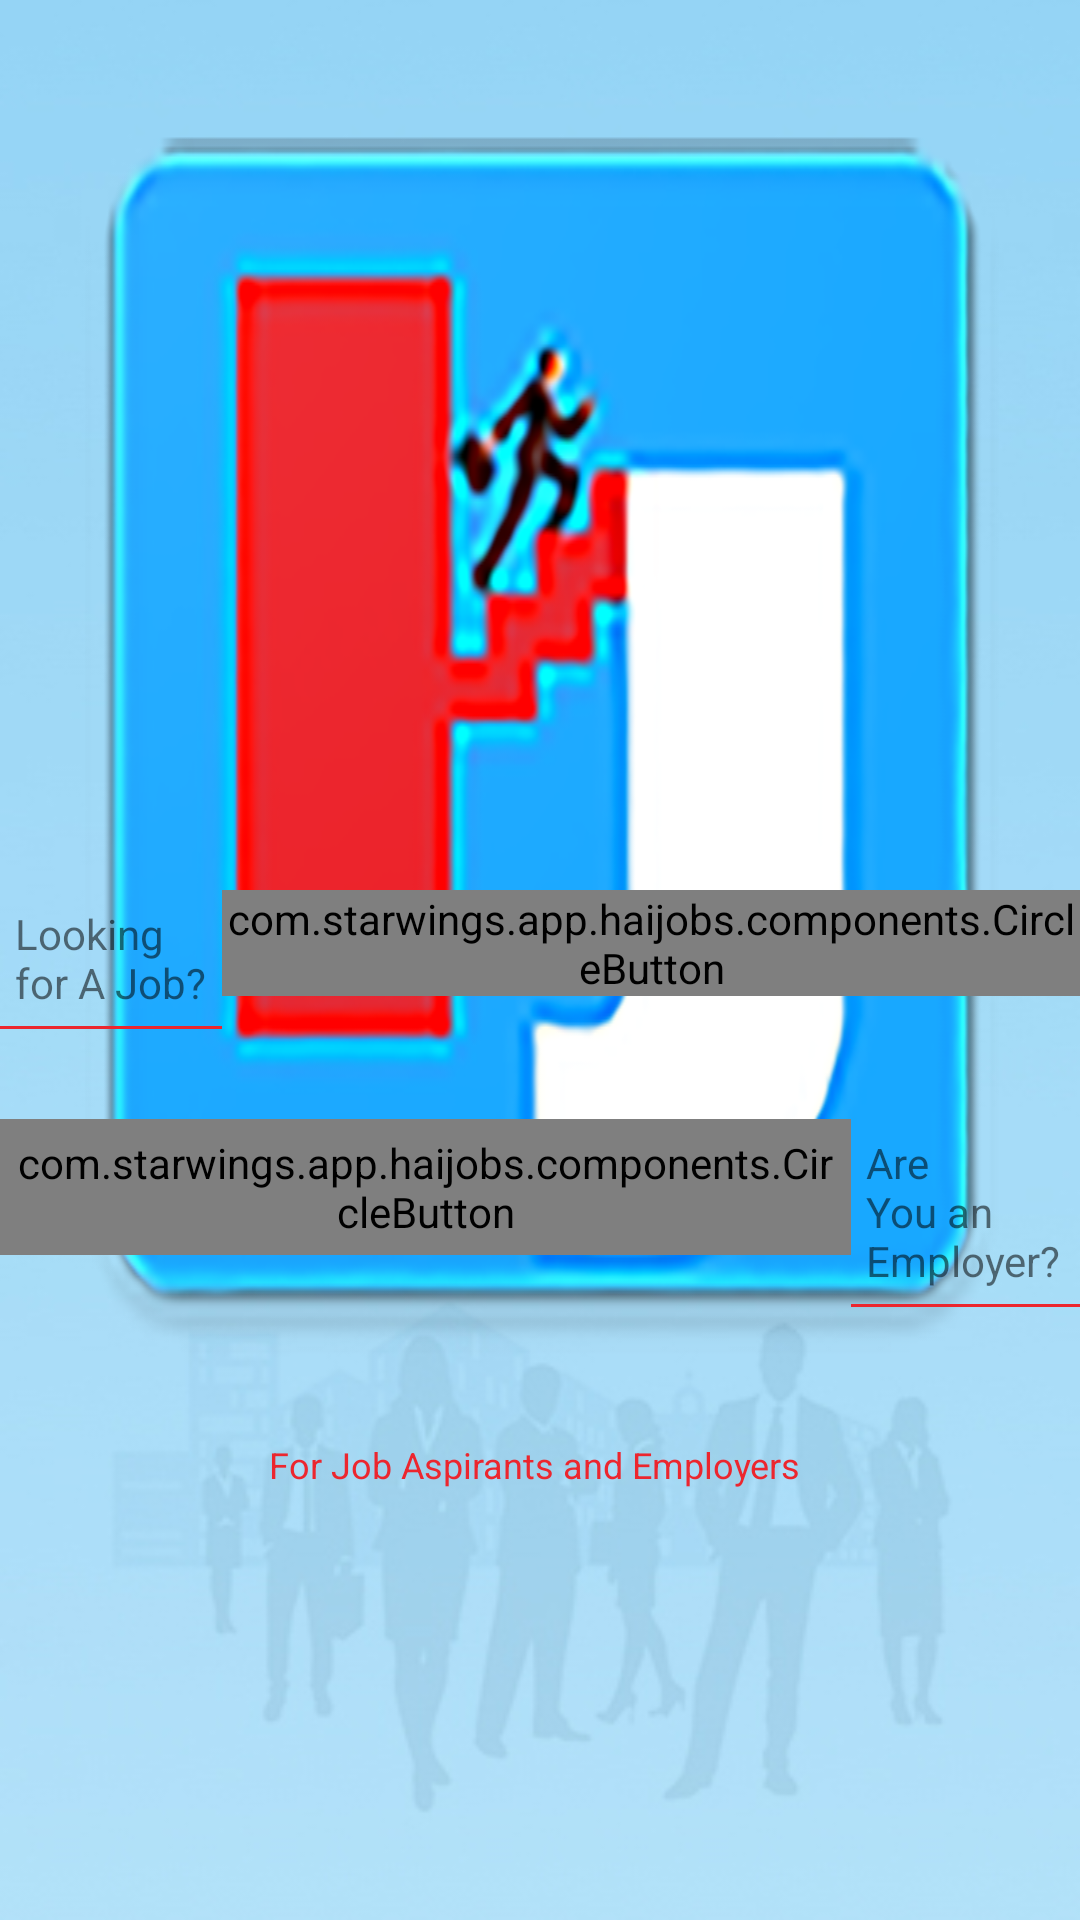

Produce the Android XML layout that renders to this screen, including the resource entries it uses.
<!-- AndroidManifest.xml: application theme AppTheme -->
<!-- res/layout/home_layout.xml -->
<?xml version="1.0" encoding="utf-8"?>
<RelativeLayout xmlns:android="http://schemas.android.com/apk/res/android"
    xmlns:app="http://schemas.android.com/apk/res-auto"
    android:layout_width="match_parent" android:layout_height="match_parent" android:background="@drawable/app_background" >

    <ImageView
        android:id="@+id/imglogo"
        android:layout_width="wrap_content"
        android:layout_height="wrap_content"
        android:layout_centerHorizontal="true"
        android:layout_alignParentTop="true"
        android:scaleType="fitXY"
        app:srcCompat="@drawable/logo" />
    <TextView
        android:layout_width="wrap_content"
        android:layout_height="wrap_content"
        android:layout_centerHorizontal="true"
        android:layout_below="@+id/imglogo"
        android:text="For Job Aspirants and Employers "
        android:textSize="@dimen/textcaptionsize"
        android:textColor="@color/logocolortwo"

        />

    <LinearLayout
        android:layout_width="match_parent"
        android:layout_height="wrap_content"
        android:orientation="horizontal"
        android:layout_centerVertical="true"
        android:layout_alignParentLeft="true"
        android:id="@+id/layout_option_one"

        android:weightSum="9"
        >

        <LinearLayout
            android:layout_width="wrap_content"
            android:layout_height="wrap_content"
            android:orientation="vertical"
            android:layout_weight="5"
            android:layout_gravity="center_vertical"
            >
            <TextView
                android:layout_width="wrap_content"
                android:layout_height="wrap_content"
                android:text="Looking for A Job? "
                android:padding="5dp"
                android:gravity="center_vertical"
                />

            <View
                android:layout_width="match_parent"
                android:layout_height="1dp"
                android:background="@color/logocolortwo"/>

        </LinearLayout>

        <com.starwings.app.haijobs.components.CircleButton
            android:id="@+id/img_job_seeker"
            android:layout_width="wrap_content"
            android:layout_height="wrap_content"
            android:layout_below="@+id/img_job_seeker"
            android:layout_alignParentRight="true"
            android:scaleType="fitXY"
            android:layout_weight="4"
            android:background="@null"
            app:srcCompat="@drawable/ic_employer"

            />

    </LinearLayout>

    <LinearLayout
        android:layout_width="match_parent"
        android:layout_height="wrap_content"
        android:orientation="horizontal"
        android:layout_below="@+id/layout_option_one"
        android:layout_alignParentRight="true"
        android:id="@+id/layout_option_two"
        android:layout_marginTop="30dp"
        android:weightSum="9"
        >

        <com.starwings.app.haijobs.components.CircleButton
            android:id="@+id/img_recruiter"
            android:layout_width="wrap_content"
            android:layout_height="wrap_content"
            android:layout_below="@+id/img_job_seeker"
            android:layout_alignParentRight="true"
            android:scaleType="fitXY"
            android:layout_weight="4"
            android:padding="5dp"
            android:background="@null"
            app:cb_color="@color/colorPrimary"
            app:srcCompat="@drawable/ic_employer_ic"

            />

        <LinearLayout
            android:layout_width="wrap_content"
            android:layout_height="wrap_content"
            android:orientation="vertical"
            android:layout_weight="5"
            android:layout_gravity="center_vertical|right"
            >
            <TextView
                android:layout_width="wrap_content"
                android:layout_height="wrap_content"
                android:text="Are You an Employer? "
                android:padding="5dp"
                android:gravity="center_vertical"
                />

            <View
                android:layout_width="match_parent"
                android:layout_height="1dp"
                android:background="@color/logocolortwo"/>

        </LinearLayout>
    </LinearLayout>


</RelativeLayout>
<!-- resources referenced by this layout -->
<resources>
  <color name="colorPrimary">#19a8ff</color>
  <color name="logocolortwo">#ec262e</color>
  <dimen name="textcaptionsize">12sp</dimen>
  <!-- drawable app_background: jpg bitmap (drawable, 53732 bytes) -->
  <!-- drawable ic_employer (drawable) -->
  <vector android:height="96dp" android:viewportHeight="300"
      android:viewportWidth="300" android:width="96dp" xmlns:android="http://schemas.android.com/apk/res/android">
      <path android:fillColor="#19a8ff" android:pathData="M151.338,14.798C76.78,14.798 16.34,75.24 16.34,149.797c0,74.562 60.44,135.001 134.998,135.001c74.557,0 135.005,-60.439 135.005,-135.001C286.343,75.24 225.895,14.798 151.338,14.798zM151.338,265.708c-64.014,0 -115.909,-51.897 -115.909,-115.911c0,-64.013 51.895,-115.91 115.909,-115.91c64.017,0 115.91,51.897 115.91,115.91C267.248,213.811 215.354,265.708 151.338,265.708z"/>
      <path android:fillColor="#19a8ff" android:pathData="M255.77,149.797c0,57.677 -46.756,104.433 -104.432,104.433c-57.675,0 -104.426,-46.756 -104.426,-104.433c0,-57.674 46.751,-104.428 104.426,-104.428C209.014,45.369 255.77,92.123 255.77,149.797z"/>
      <path android:fillColor="#FFFFFF" android:pathData="M151.338,88.713c14.31,0 25.916,11.603 25.916,25.917c0,14.314 -11.606,25.915 -25.916,25.915c-14.316,0 -25.917,-11.601 -25.917,-25.915C125.421,100.316 137.021,88.713 151.338,88.713z"/>
      <path android:fillColor="#FFFFFF" android:pathData="M203.415,210.883H99.264v-28.824c0,-19.443 15.754,-35.205 35.207,-35.205h33.739c19.443,0 35.205,15.762 35.205,35.205V210.883z"/>
  </vector>
  <!-- drawable ic_employer_ic: vector/xml drawable (drawable, 6696 chars, omitted) -->
  <!-- drawable logo: png bitmap (drawable, 144020 bytes) -->
  <style name="AppTheme" parent="Theme.AppCompat.Light.DarkActionBar">
          
          <item name="colorPrimary">@color/colorPrimary</item>
          <item name="colorPrimaryDark">@color/colorPrimaryDark</item>
          <item name="colorAccent">@color/colorAccent</item>
      </style>
  <color name="colorPrimaryDark">#08a8ff</color>
  <color name="colorAccent">#767575</color>
</resources>
